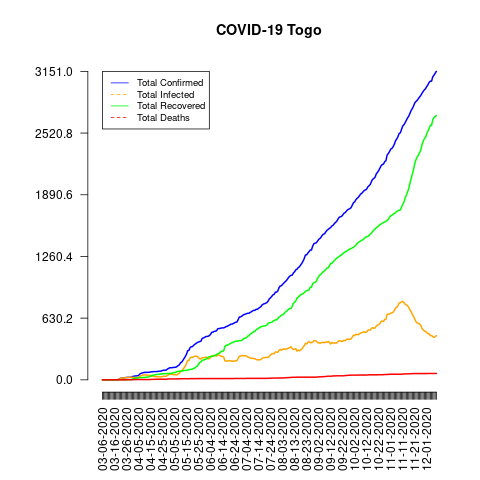

Data behind this chart, as committed beside it:
date, total_confirmed, total_deaths, total_recovered, total_infected, mortality_rate, recovery_rate, daily_growth_rate
03-06-2020, 1, 0, 0, 1, 0.0, 0.0, 1
03-07-2020, 1, 0, 0, 1, 0.0, 0.0, 1.0
03-08-2020, 1, 0, 0, 1, 0.0, 0.0, 1.0
03-09-2020, 1, 0, 0, 1, 0.0, 0.0, 1.0
03-10-2020, 1, 0, 0, 1, 0.0, 0.0, 1.0
03-11-2020, 1, 0, 0, 1, 0.0, 0.0, 1.0
03-12-2020, 1, 0, 0, 1, 0.0, 0.0, 1.0
03-13-2020, 1, 0, 0, 1, 0.0, 0.0, 1.0
03-14-2020, 1, 0, 0, 1, 0.0, 0.0, 1.0
03-15-2020, 1, 0, 0, 1, 0.0, 0.0, 1.0
03-16-2020, 1, 0, 0, 1, 0.0, 0.0, 1.0
03-17-2020, 1, 0, 0, 1, 0.0, 0.0, 1.0
03-18-2020, 1, 0, 0, 1, 0.0, 0.0, 1.0
03-19-2020, 1, 0, 0, 1, 0.0, 0.0, 1.0
03-20-2020, 9, 0, 1, 8, 0.0, 11.11, 9.0
03-21-2020, 16, 0, 1, 15, 0.0, 6.25, 1.778
03-22-2020, 16, 0, 0, 16, 0.0, 0.0, 1.0
03-23-2020, 18, 0, 0, 18, 0.0, 0.0, 1.125
03-24-2020, 20, 0, 1, 19, 0.0, 5.0, 1.111
03-25-2020, 23, 0, 1, 22, 0.0, 4.35, 1.15
03-26-2020, 23, 0, 1, 22, 0.0, 4.35, 1.0
03-27-2020, 25, 1, 1, 24, 4.0, 4.0, 1.087
03-28-2020, 25, 1, 1, 24, 4.0, 4.0, 1.0
03-29-2020, 25, 1, 1, 24, 4.0, 4.0, 1.0
03-30-2020, 30, 1, 1, 29, 3.33, 3.33, 1.2
03-31-2020, 34, 1, 10, 24, 2.94, 29.41, 1.133
04-01-2020, 36, 2, 10, 26, 5.56, 27.78, 1.059
04-02-2020, 39, 2, 17, 22, 5.13, 43.59, 1.083
04-03-2020, 40, 3, 17, 23, 7.5, 42.5, 1.026
04-04-2020, 41, 3, 17, 24, 7.32, 41.46, 1.025
04-05-2020, 44, 3, 20, 24, 6.82, 45.45, 1.073
04-06-2020, 58, 3, 23, 35, 5.17, 39.66, 1.318
04-07-2020, 65, 3, 23, 42, 4.62, 35.38, 1.121
04-08-2020, 70, 3, 23, 47, 4.29, 32.86, 1.077
04-09-2020, 73, 3, 24, 49, 4.11, 32.88, 1.043
04-10-2020, 76, 3, 25, 51, 3.95, 32.89, 1.041
04-11-2020, 76, 3, 25, 51, 3.95, 32.89, 1.0
04-12-2020, 76, 3, 29, 47, 3.95, 38.16, 1.0
04-13-2020, 77, 3, 29, 48, 3.9, 37.66, 1.013
04-14-2020, 77, 3, 32, 45, 3.9, 41.56, 1.0
04-15-2020, 81, 3, 35, 46, 3.7, 43.21, 1.052
04-16-2020, 81, 5, 45, 36, 6.17, 55.56, 1.0
04-17-2020, 83, 5, 48, 35, 6.02, 57.83, 1.025
04-18-2020, 84, 5, 49, 35, 5.95, 58.33, 1.012
04-19-2020, 84, 5, 52, 32, 5.95, 61.9, 1.0
04-20-2020, 84, 6, 53, 31, 7.14, 63.1, 1.0
04-21-2020, 86, 6, 56, 30, 6.98, 65.12, 1.024
04-22-2020, 88, 6, 56, 32, 6.82, 63.64, 1.023
04-23-2020, 88, 6, 59, 29, 6.82, 67.05, 1.0
04-24-2020, 90, 6, 59, 31, 6.67, 65.56, 1.023
04-25-2020, 96, 6, 62, 34, 6.25, 64.58, 1.067
04-26-2020, 98, 6, 62, 36, 6.12, 63.27, 1.021
04-27-2020, 98, 6, 62, 36, 6.12, 63.27, 1.0
04-28-2020, 99, 6, 63, 36, 6.06, 63.64, 1.01
04-29-2020, 109, 7, 64, 45, 6.42, 58.72, 1.101
04-30-2020, 116, 9, 65, 51, 7.76, 56.03, 1.064
05-01-2020, 123, 9, 66, 57, 7.32, 53.66, 1.06
05-02-2020, 123, 9, 66, 57, 7.32, 53.66, 1.0
05-03-2020, 124, 9, 67, 57, 7.26, 54.03, 1.008
05-04-2020, 126, 9, 74, 52, 7.14, 58.73, 1.016
... 219 more rows
